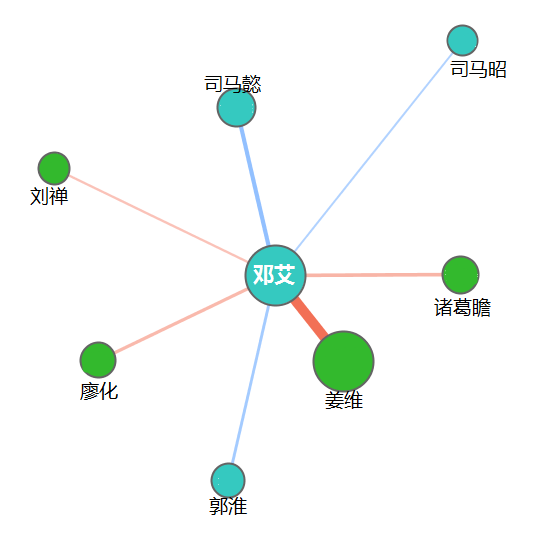

Data behind this chart, as committed beside it:
人名, 所属, 词频, 关系, x, y, , , , , , , , , , , , , , , , , , 
dengai, 5, 8, 0, 1, 45, 邓艾, , , , , , , , , , , , , , , , , 
jiangwei, 1, 7, -45, 345, 363, 姜维, 防备, 抵御, 段谷之战, 不战而胜, 纠缠, 据险据守, 强攻难克, 2, 2, 3, 1, 2, 1, 2, -7, -6, 0
guohuai, 5, 1, 6, 228, 478, 郭淮, 同僚, 3, 8, , , , , , , , , , , , , , 
liaohua, 1, 2, -8, 98, 359, 廖化, 对峙, 曲城之战, 3, 3, -8, 0, , , , , , , , , , , 
liushan, 1, 2, -3, 55, 167, 刘禅, 逼使投降, 投降, 1, 2, -8, -8, , , , , , , , , , , 
simayi, 5, 2, 13, 235, 105, 司马懿, 赏识, 提拔, 2, 2, 6, 7, , , , , , , , , , , 
simazhao, 5, 3, 1, 463, 40, 司马昭, 派, 命, 疑忌, 2, 2, 2, 0, 0, -7, , , , , , , , 
zhugezhan, 1, 1, -10, 460, 275, 诸葛瞻, 战死, 2, -10, , , , , , , , , , , , , , 
